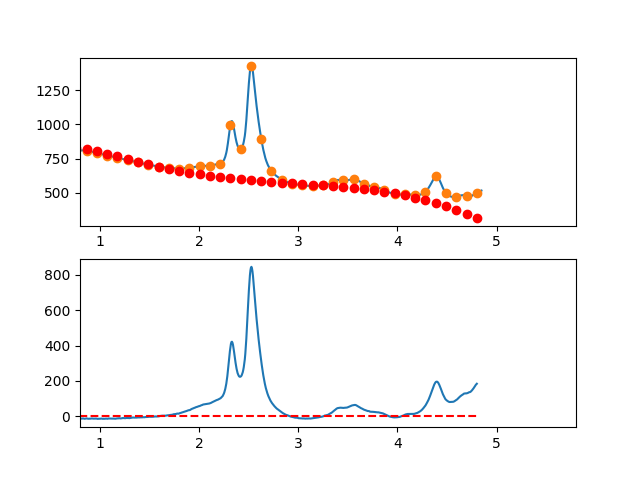

The file beside this chart, header and first rows:
3.497376620970942263e-01, -1.754851296179310793e+01
3.549127125818158923e-01, -1.316450881050491262e+01
3.600877630665375029e-01, -8.641889393330302482e+00
3.652628135512591134e-01, -9.638623393934722117e-01
3.704378640359806685e-01, 5.981364722183116100e+00
3.756129145207023345e-01, 9.354584162275500603e+00
3.807879650054239451e-01, 1.061358835176076809e+01
3.859630154901455557e-01, 1.325716966151560428e+01
3.911380659748671662e-01, 1.458912046241630378e+01
3.963131164595887768e-01, 1.526123312533991339e+01
4.014881669443103873e-01, 1.640230002116254582e+01
4.066632174290319424e-01, 1.897511352076185176e+01
4.118382679137536084e-01, 1.863746599501359924e+01
4.170133183984752190e-01, 1.857714981479466587e+01
4.221883688831968295e-01, 2.217895735098204568e+01
4.273634193679184401e-01, 2.134168097445228796e+01
4.325384698526400507e-01, 2.021911305608171006e+01
4.377135203373616612e-01, 2.069904596674746244e+01
4.428885708220832718e-01, 2.160927207732606803e+01
4.480636213068048823e-01, 2.020258375869411793e+01
4.532386717915264929e-01, 2.096277338172831151e+01
4.584137222762481034e-01, 2.104563331730548725e+01
4.635887727609697140e-01, 1.975295593630198709e+01
4.687638232456912690e-01, 1.856453360959460497e+01
4.739388737304129906e-01, 1.884115870806022031e+01
4.791139242151345456e-01, 1.754762360257541332e+01
4.842889746998561562e-01, 1.555672066401677966e+01
4.894640251845778223e-01, 1.666324226326082680e+01
4.946390756692994328e-01, 1.578798077118460697e+01
4.998141261540209879e-01, 1.453672855866454938e+01
5.049891766387426539e-01, 1.613027799657743344e+01
5.101642271234642090e-01, 1.502842145579984390e+01
5.153392776081858750e-01, 1.438395130720857651e+01
5.205143280929074301e-01, 1.354265992167984223e+01
5.256893785776289851e-01, 1.190933967009107164e+01
5.308644290623507622e-01, 1.190978292331840294e+01
5.360394795470723173e-01, 1.044778205223883560e+01
5.412145300317938723e-01, 8.054129427728867086e+00
5.463895805165155384e-01, 8.520617420665075770e+00
5.515646310012372044e-01, 9.169038401924012760e+00
5.567396814859587595e-01, 9.905184742382971308e+00
5.619147319706804256e-01, 8.223456079906100058e+00
5.670897824554018696e-01, 6.287681120310253391e+00
5.722648329401235356e-01, 5.308295836400134249e+00
5.774398834248452017e-01, 4.414736200980314607e+00
5.826149339095667568e-01, 4.454438186855099957e+00
5.877899843942884228e-01, 3.570837766830322835e+00
5.929650348790099779e-01, 2.393370913709418346e+00
5.981400853637316439e-01, 1.952473600298162637e+00
6.033151358484533100e-01, 2.404581799400261843e+00
6.084901863331748650e-01, 1.237131483821030997e+00
6.136652368178964201e-01, -2.584413736346959922e-01
6.188402873026181972e-01, -1.065700800162971973e+00
6.240153377873396412e-01, -7.842108229583573120e-01
6.291903882720613073e-01, -1.459535469216802994e+00
6.343654387567828623e-01, -1.778238766133313220e+00
6.395404892415045284e-01, -3.423884740902849444e+00
6.447155397262261944e-01, -4.237037420721435410e+00
6.498905902109477495e-01, -3.147260832783672413e+00
6.550656406956693045e-01, -4.021119004285424126e+00
6.602406911803910816e-01, -4.157175962421547410e+00
... 809 more rows
